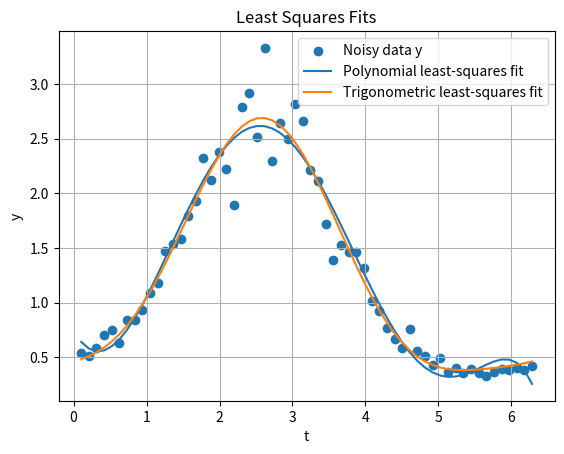

Source code (Python):
import numpy as np
import matplotlib.pyplot as plt

np.random.seed(0)

# Calculate 60 input values (1 - 60) according to formula, 2pi(i) / 60, for producing t
# np.arrange creates array from 1 - 60
t = (2 * np.pi * np.arange(1, 61)) / 60

# For producing y, use formula e^sin(t - 1)
# Since t is array, it actually raises e to each value in array so that we produce y with 60 values
y = np.e ** np.sin(t - 1)

# Randomly generate 60 numbers then 10% * y * random numbers to produce 60 random errors
noise = 0.1 * y * np.random.randn(60)

# Add such noise to y to get 60 output values with errors
y_with_noise = y + noise



# Create poly matrix according to formula
# Use np.column_stack to combine 1D arrays into matrix
A = np.column_stack([
    np.ones(60),  
    t,        
    t ** 2,  
    t ** 3,     
    t ** 4,   
    t ** 5,    
    t ** 6      
])

b = y_with_noise # b becomes y values with noise
AT = A.T # AT is A transpose

# Want to find ATA = ATb, so calculate both using @ as matrix multiplier
ATA = AT @ A
ATb = AT @ b

# np.linalg solves linear matrix equations
# Use to solve ATAc = ATb for unknown coefficients
c = np.linalg.solve(ATA, ATb)

# Get y values when finally multipling coefficients with A
y_c = A @ c

# Calculate residuals to start finding RMSE
r = b - y_c

# np.sum adds all residuals squared, then / 60 and sqrt to find rmse
rtop = np.sum(r ** 2)
rmse = np.sqrt(rtop / 60)

print("Poly coefficients:", c)
print("Poly RMSE:", rmse)

# Create trig matrix according to formula
B = np.column_stack([
    np.ones(60),
    np.cos(t),
    np.sin(t),
    np.cos(2 * t),
    np.sin(2 * t)
])

# Pretty much same proces but trig matrix and 5 coefficients
BT = B.T

BTB = BT @ B
BTb = BT @ b

d = np.linalg.solve(BTB, BTb) # Solve BTBd = BTb

y_d = B @ d

# Calculate RMSE
r_d = b - y_d

rtop_d = np.sum(r_d ** 2)
rmse_d = np.sqrt(rtop_d / 60)

print("Trig coefficients:", d)
print("Trig RMSE:", rmse_d)

# Plot noisy y data points
plt.scatter(t, y_with_noise, label="Noisy data y")

# Plot poly and trig least squares fit curves
plt.plot(t, y_c, label="Polynomial least-squares fit")
plt.plot(t, y_d, label="Trigonometric least-squares fit")

plt.xlabel("t")
plt.ylabel("y")
plt.title("Least Squares Fits")
plt.legend()
plt.grid()
plt.show()
